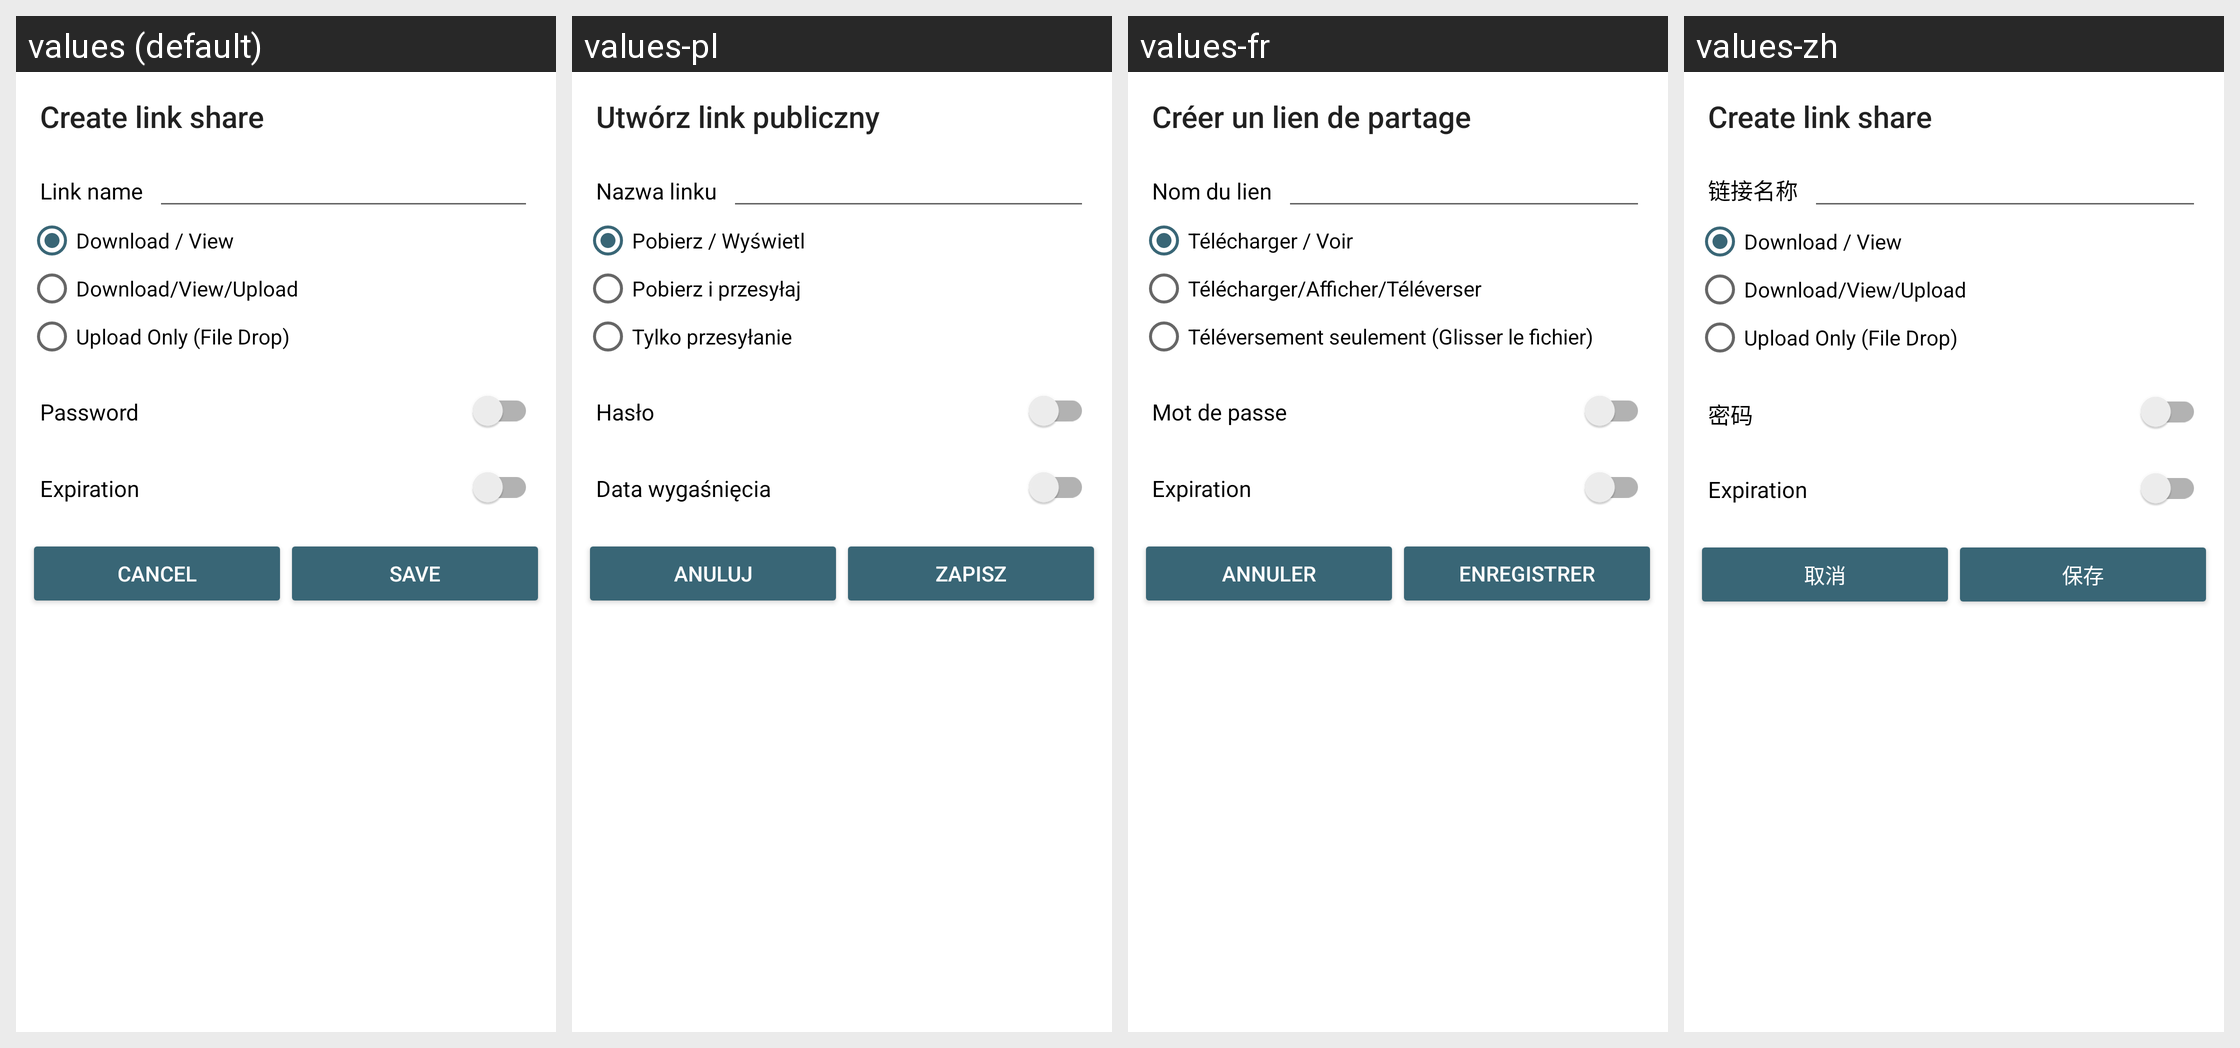

For this localized Android screen grid, give each drawn string resource with its value in every locale shown.
Android screen res/layout/share_public_dialog.xml rendered under 4 locales, left to right: values (default), values-pl, values-fr, values-zh. Device: Nexus 5 (rendered at 1080×1920; each locale shown at half size, 540×960, under a caption strip naming it); theme Theme.openCloud.Toolbar.
Other locales in the repository, not shown: values-cs, values-de, values-el, values-es, values-he, values-it, values-nl, values-nn, values-no, values-pt, values-ru, values-sv, values-tr.
Strings drawn on this screen, with the default value and each locale's value (text and hints the layout hard-codes, and strings that could not be matched under every locale, appear in the picture but are not listed):

share_via_link_create_title
  values: Create link share
  values-pl: Utwórz link publiczny
  values-fr: Créer un lien de partage
  values-zh: Create link share  [not translated; the default value is used]

share_via_link_name_label
  values: Link name
  values-pl: Nazwa linku
  values-fr: Nom du lien
  values-zh: 链接名称

share_via_link_edit_permission_read_only_label
  values: Download / View
  values-pl: Pobierz / Wyświetl
  values-fr: Télécharger / Voir
  values-zh: Download / View

share_via_link_edit_permission_read_and_write_label
  values: Download/View/Upload
  values-pl: Pobierz i przesyłaj
  values-fr: Télécharger/Afficher/Téléverser
  values-zh: Download/View/Upload  [not translated; the default value is used]

share_via_link_edit_permission_upload_only_label
  values: Upload Only (File Drop)
  values-pl: Tylko przesyłanie
  values-fr: Téléversement seulement (Glisser le fichier)
  values-zh: Upload Only (File Drop)  [not translated; the default value is used]

share_via_link_password_label
  values: Password
  values-pl: Hasło
  values-fr: Mot de passe
  values-zh: 密码

share_via_link_expiration_date_label
  values: Expiration
  values-pl: Data wygaśnięcia
  values-fr: Expiration
  values-zh: Expiration  [not translated; the default value is used]

share_cancel_public_link_button
  values: Cancel
  values-pl: Anuluj
  values-fr: Annuler
  values-zh: 取消

share_confirm_public_link_button
  values: Save
  values-pl: Zapisz
  values-fr: Enregistrer
  values-zh: 保存
